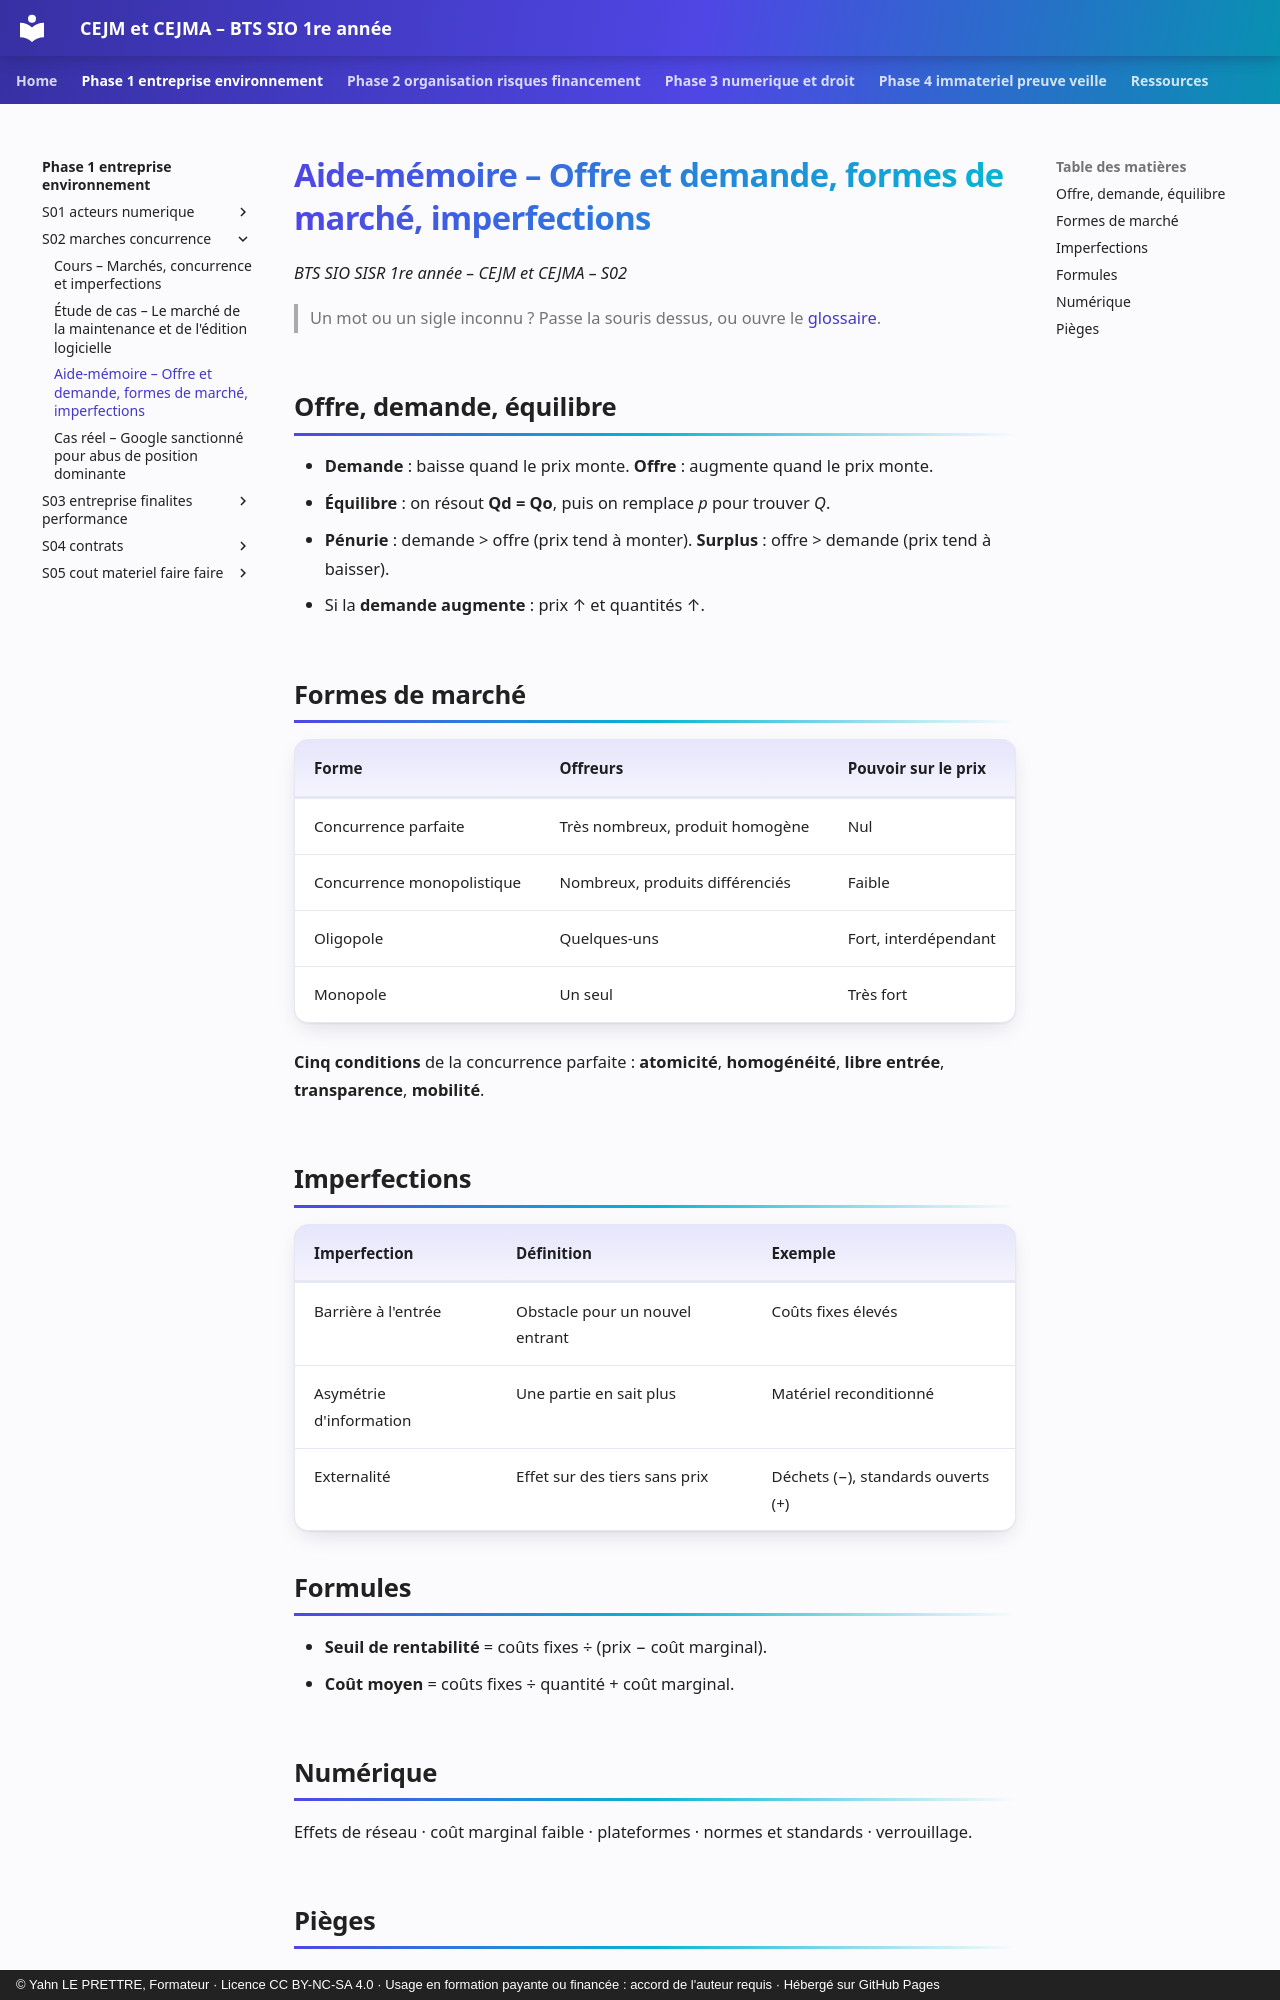

repository: YahnLP/bts1-sio-sisr-cejma · page: phase-1-entreprise-environnement/S02-marches-concurrence/03-aide-memoire/index.html · generator: mkdocs · copyright: © Yahn LE PRETTRE, Formateur · Licence CC BY-NC-SA 4.0 · Usage en formation payante ou financée : accord de l'auteur requis · Hébergé sur GitHub Pages

# Aide-mémoire – Offre et demande, formes de marché, imperfections

*BTS SIO SISR 1re année – CEJM et CEJMA – S02*

> Un mot ou un sigle inconnu ? Passe la souris dessus, ou ouvre le [glossaire](../../ressources/glossaire.md).

## Offre, demande, équilibre

- **Demande** : baisse quand le prix monte. **Offre** : augmente quand le prix monte.
- **Équilibre** : on résout **Qd = Qo**, puis on remplace *p* pour trouver *Q*.
- **Pénurie** : demande > offre (prix tend à monter). **Surplus** : offre > demande (prix tend à baisser).
- Si la **demande augmente** : prix ↑ et quantités ↑.

## Formes de marché

| Forme | Offreurs | Pouvoir sur le prix |
|---|---|---|
| Concurrence parfaite | Très nombreux, produit homogène | Nul |
| Concurrence monopolistique | Nombreux, produits différenciés | Faible |
| Oligopole | Quelques-uns | Fort, interdépendant |
| Monopole | Un seul | Très fort |

**Cinq conditions** de la concurrence parfaite : **atomicité**, **homogénéité**, **libre entrée**, **transparence**, **mobilité**.

## Imperfections

| Imperfection | Définition | Exemple |
|---|---|---|
| Barrière à l'entrée | Obstacle pour un nouvel entrant | Coûts fixes élevés |
| Asymétrie d'information | Une partie en sait plus | Matériel reconditionné |
| Externalité | Effet sur des tiers sans prix | Déchets (−), standards ouverts (+) |

## Formules

- **Seuil de rentabilité** = coûts fixes ÷ (prix − coût marginal).
- **Coût moyen** = coûts fixes ÷ quantité + coût marginal.

## Numérique

Effets de réseau · coût marginal faible · plateformes · normes et standards · verrouillage.
